Run: headless pygame with SDL's dummy video driver; simulated clock (each Clock.tick advances the game by its frame time, no real sleeping); random seed 0; keys injected as events and as key.get_pressed() state; no mouse input.
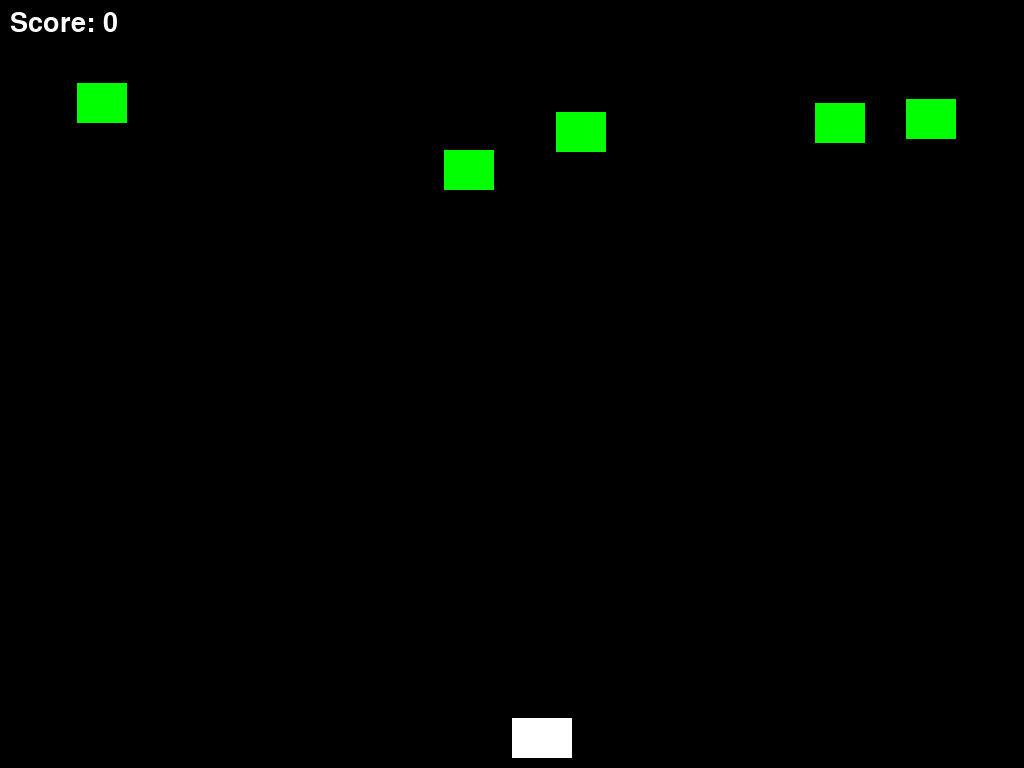
Frame 1 of 4 · flips 1–60 · no input
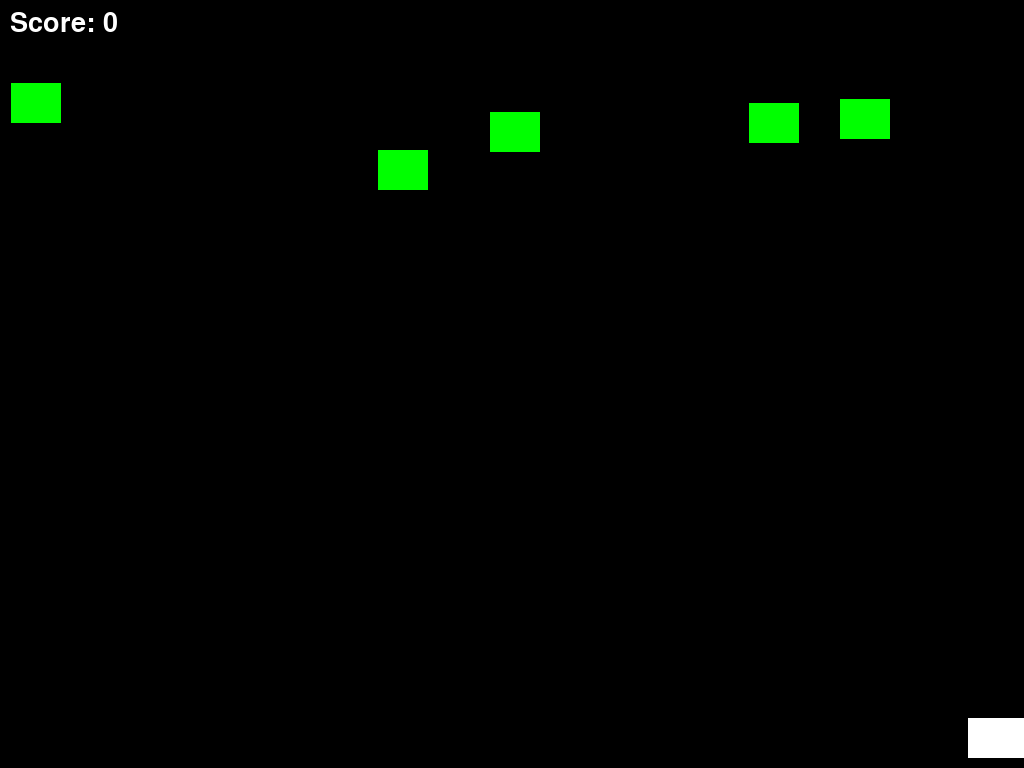
Frame 2 of 4 · flips 61–180 · tapped SPACE, RETURN · held RIGHT (→), D
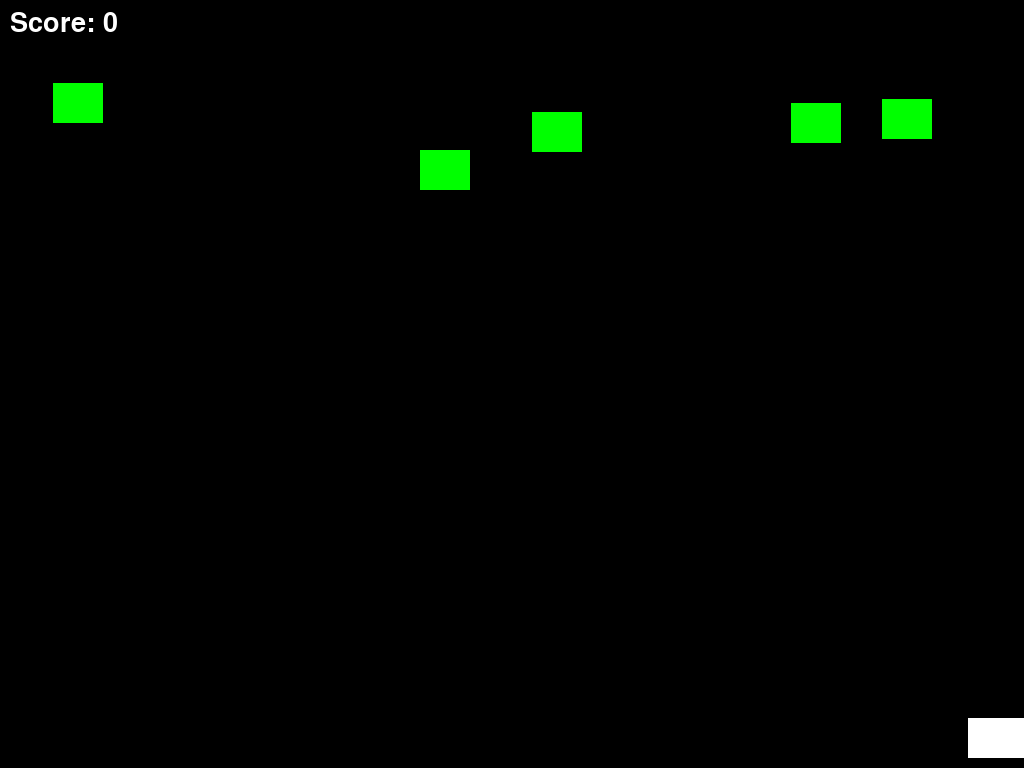
Frame 3 of 4 · flips 181–300 · held DOWN (↓), S
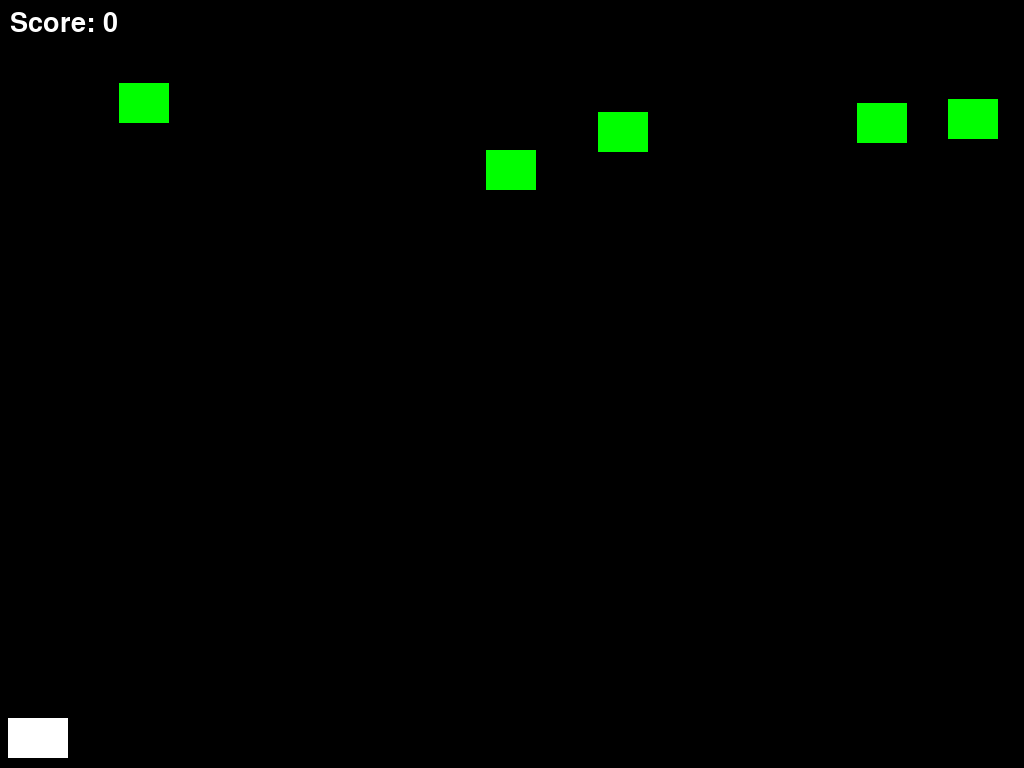
Frame 4 of 4 · flips 301–420 · held LEFT (←), A, UP (↑), W

The pygame program that drew these frames:

import pygame
import random
import sys

# Initialize Pygame
pygame.init()

# Fullscreen setup
screen = pygame.display.set_mode((0, 0), pygame.FULLSCREEN)
screen_width, screen_height = screen.get_size()
pygame.display.set_caption("Space Blaster")

# Colors
BLACK = (0, 0, 0)
WHITE = (255, 255, 255)
RED = (255, 0, 0)

# Clock
clock = pygame.time.Clock()

# Player (spaceship)
player_width = 60
player_height = 40
player_x = screen_width // 2
player_y = screen_height - player_height - 10
player_speed = 8

# Bullet
bullets = []
bullet_speed = 10

# Enemy
enemy_width = 50
enemy_height = 40
enemies = []
enemy_speed = 3
enemy_direction = 1  # 1 for right, -1 for left

# Score
score = 0
font = pygame.font.SysFont(None, 40)

def draw_text(text, x, y):
    img = font.render(text, True, WHITE)
    screen.blit(img, (x, y))

# Game loop
running = True
while running:
    screen.fill(BLACK)

    # Events
    for event in pygame.event.get():
        if event.type == pygame.QUIT:
            running = False
            sys.exit()
        if event.type == pygame.KEYDOWN:
            if event.key == pygame.K_ESCAPE:
                running = False
                sys.exit()
            if event.key == pygame.K_SPACE:
                bullets.append([player_x + player_width // 2, player_y])

    # Player movement
    keys = pygame.key.get_pressed()
    if keys[pygame.K_LEFT] and player_x > 0:
        player_x -= player_speed
    if keys[pygame.K_RIGHT] and player_x < screen_width - player_width:
        player_x += player_speed

    # Draw player
    pygame.draw.rect(screen, WHITE, (player_x, player_y, player_width, player_height))

    # Update and draw bullets
    for bullet in bullets[:]:
        bullet[1] -= bullet_speed
        pygame.draw.circle(screen, RED, (bullet[0], bullet[1]), 5)
        if bullet[1] < 0:
            bullets.remove(bullet)

    # Spawn enemies
    if len(enemies) < 5:
        enemy_x = random.randint(0, screen_width - enemy_width)
        enemy_y = random.randint(50, 150)
        enemies.append([enemy_x, enemy_y])

    # Move enemies left/right
    for enemy in enemies:
        enemy[0] += enemy_speed * enemy_direction

    # Change direction if enemies hit the edge
    for enemy in enemies:
        if enemy[0] <= 0 or enemy[0] >= screen_width - enemy_width:
            enemy_direction *= -1
            break  # Flip direction once per frame

    # Draw enemies
    for enemy in enemies:
        pygame.draw.rect(screen, (0, 255, 0), (enemy[0], enemy[1], enemy_width, enemy_height))

    # Check collisions
    for bullet in bullets[:]:
        for enemy in enemies[:]:
            bx, by = bullet
            ex, ey = enemy
            if ex < bx < ex + enemy_width and ey < by < ey + enemy_height:
                bullets.remove(bullet)
                enemies.remove(enemy)
                score += 1
                break

    # Draw score
    draw_text(f"Score: {score}", 10, 10)

    pygame.display.flip()
    clock.tick(60)

pygame.quit()
